Run: headless pygame with SDL's dummy video driver; simulated clock (each Clock.tick advances the game by its frame time, no real sleeping); random seed 0; keys injected as events and as key.get_pressed() state; no mouse input.
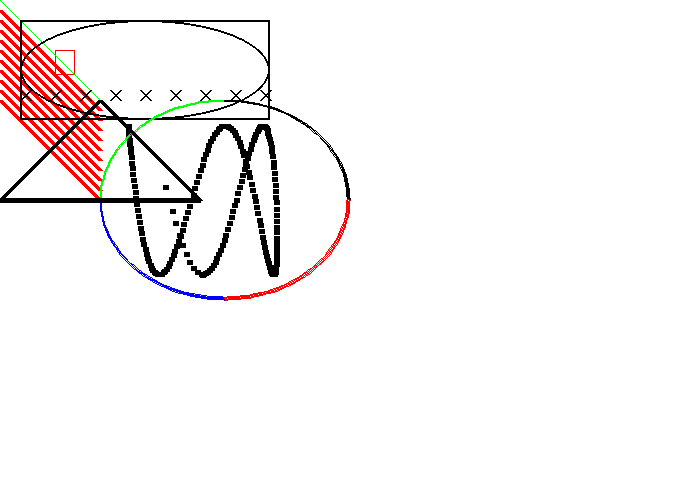
Frame 1 of 4 · flips 1–60 · no input
Frame 2 of 4 · flips 61–180 · tapped SPACE, RETURN · held RIGHT (→), D · screen unchanged from frame 1, image omitted
Frame 3 of 4 · flips 181–300 · held DOWN (↓), S · screen unchanged from frame 2, image omitted
Frame 4 of 4 · flips 301–420 · held LEFT (←), A, UP (↑), W · screen unchanged from frame 3, image omitted

The pygame program that drew these frames:

"""
 Pygame base template for opening a window
 
 Sample Python/Pygame Programs
 Simpson College Computer Science
 http://programarcadegames.com/
 http://simpson.edu/computer-science/
 
 Explanation video: http://youtu.be/vRB_983kUMc
"""
 
import pygame
import math
 
# Define some colors
BLACK = (0, 0, 0)
WHITE = (255, 255, 255)
GREEN = (0, 255, 0)
RED = (255, 0, 0)
BLUE = (0, 0, 255)
 
pygame.init()
 
# Set the width and height of the screen [width, height]
size = (700, 500)
screen = pygame.display.set_mode(size)
 
pygame.display.set_caption("My Game")
 
# Loop until the user clicks the close button.
done = False
 
# Used to manage how fast the screen updates
clock = pygame.time.Clock()
 
# -------- Main Program Loop -----------
while not done:
    # --- Main event loop
    for event in pygame.event.get():
        if event.type == pygame.QUIT:
            done = True
 
    # --- Game logic should go here
 
    # --- Screen-clearing code goes here
 
    # Here, we clear the screen to white. Don't put other drawing commands
    # above this, or they will be erased with this command.
 
    # If you want a background image, replace this clear with blit'ing the
    # background image.
    screen.fill(WHITE)
 
    # --- Drawing code should go here
    pygame.draw.rect(screen, RED, [55, 50, 20, 25],1)
    pygame.draw.line(screen, GREEN, [0, 0], [100, 100], 1)

    y_offset = 0
    while y_offset < 100:
        pygame.draw.line(screen,RED,[0,10+y_offset],[100,110+y_offset],5)
        y_offset = y_offset + 10

    # For this code, make sure to have a line that says
    # "import math" at the top of your program. Otherwise
    # it won't know what math.sin is.
 
    for i in range(200):
     
        radians_x = i / 20
        radians_y = i / 6
     
        x = int(75 * math.sin(radians_x)) + 200
        y = int(75 * math.cos(radians_y)) + 200
 
        pygame.draw.line(screen, BLACK, [x,y], [x+5,y], 5)

    for x_offset in range(30, 300, 30):
        pygame.draw.line(screen,BLACK,[x_offset,100],[x_offset-10,90],2)
        pygame.draw.line(screen,BLACK,[x_offset,90],[x_offset-10,100],2)

    # Draw a rectangle
    pygame.draw.rect(screen,BLACK,[20,20,250,100],2)

    # Draw an ellipse, using a rectangle as the outside boundaries
    pygame.draw.ellipse(screen, BLACK, [20,20,250,100], 2)

    # Draw an arc as part of an ellipse. Use radians to determine what
    # angle to draw.
    pygame.draw.arc(screen, GREEN, [100,100,250,200],  math.pi/2,     math.pi, 2)
    pygame.draw.arc(screen, BLACK, [100,100,250,200],     0,   math.pi/2, 2)
    pygame.draw.arc(screen, RED,   [100,100,250,200],3*math.pi/2,   2*math.pi, 2)
    pygame.draw.arc(screen, BLUE,  [100,100,250,200],    math.pi, 3*math.pi/2, 2)

    # This draws a triangle using the polygon command
    pygame.draw.polygon(screen, BLACK, [[100,100], [0,200], [200,200]], 5)

    # --- Go ahead and update the screen with what we've drawn.
    pygame.display.flip()
 
    # --- Limit to 60 frames per second
    clock.tick(60)
 
# Close the window and quit.
pygame.quit()
